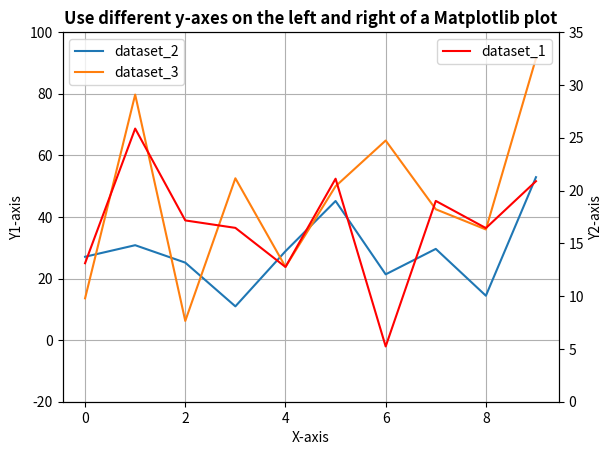

Recreate this plot in Python.
# import libraries
import numpy as np
import matplotlib.pyplot as plt
from matplotlib import rc
rc('mathtext', default='regular')

# Creating dataset
x = np.arange(10)
dataset_1 = np.random.random(10)*30
dataset_2 = np.random.random(10)*60
dataset_3 = np.random.random(10)*100

# Creating figure
fig = plt.figure()

# Plotting dataset_2
ax = fig.add_subplot(111)
ax.plot(x, dataset_2, '-', label='dataset_2')
ax.plot(x, dataset_3, '-', label='dataset_3')

# Creating Twin axes for dataset_1
ax2 = ax.twinx()
ax2.plot(x, dataset_1, '-r', label='dataset_1')

# Adding title
plt.title('Use different y-axes on the left and right of a Matplotlib plot',
		fontweight="bold")

# Adding legend
ax.legend(loc=0)
ax2.legend(loc=0)

# Sdding grid
ax.grid()

# Adding labels
ax.set_xlabel("X-axis")
ax.set_ylabel(r"Y1-axis")
ax2.set_ylabel(r"Y2-axis")

# Setting Y limits
ax2.set_ylim(0, 35)
ax.set_ylim(-20, 100)

# Show plot
plt.show()
